Dataset: dataset (GitHub, juandmm1233/NoElectivaIII). Classes: onion, aloe vera, alpinia galanga rasna, amaranthus viridis arive-dantu, andrographis paniculata nelavembu, annona squamosa seethapala, jackfruit, neem, bacopa monnieri bhrami, malabar spinach, papaya, carissa carandas karanda, catharanthus roseus, chamaecostus cuspidatus insulin plant, lemon, citrus medica herelikai, Mexican mint doddpathre, taro, coriander, pumpkin, eclipta prostrata bringaraja, Roxburgh fig, peepal tree, globe amaranth, graptophyllum pictum caricature plant, hibiscus, hymenaea courbaril chakte, jasmine, henna, mango, mint, spiny gourd thumbai, morinda citrifolia nooni, moringa drumstick, Jamaica cherry gasagase, curry leaf, nerium oleander arali, nyctanthes arbor-tristis parijatha, ocimum basilicum kamakasturi, tulsi holy basil, poppy seed gasagase, beans, betel, pongamia honge, guava, punica granatum (pomoegranate), castor plant, rose, sandalwood, ashoka tree, spinach palak, rose apple, syzygium cumini nerale, crape jasmine, tamarind, tinospora cordifolia amruthaballi, wrightia tinctoria badipala.

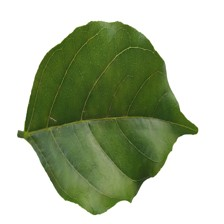
Label: pongamia honge

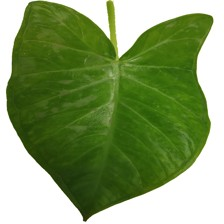
Label: taro

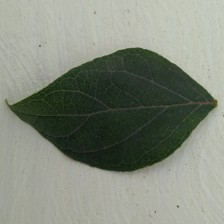
Label: nyctanthes arbor-tristis parijatha

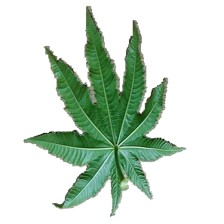
Label: castor plant

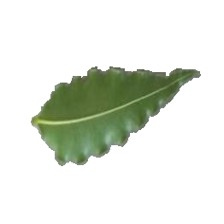
Label: ashoka tree

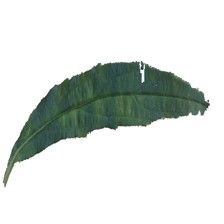
Label: spiny gourd thumbai
